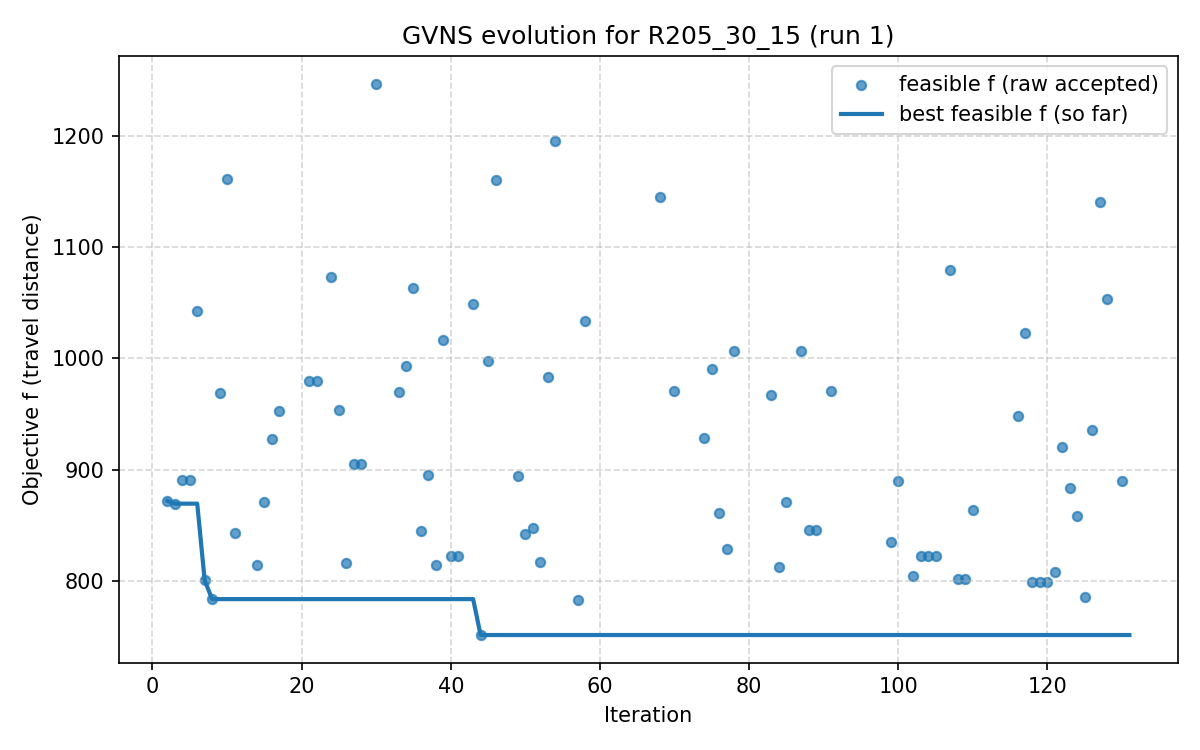

The table this chart was drawn from, first rows:
iter, F, f, PenT, PenH, PenS, elapsed
1, 1897, 1365, 1063, 0.0, 0, 2.384185791015625e-06
2, 872, 872, 0.0, 0.0, 0, 0.7211
3, 869.5, 869.5, 0.0, 0.0, 0, 21.36
4, 890.7, 890.7, 0.0, 0.0, 0, 21.87
5, 890.7, 890.7, 0.0, 0.0, 0, 39.73
6, 1042, 1042, 0.0, 0.0, 0, 40.19
7, 800.6, 800.6, 0.0, 0.0, 0, 40.59
8, 783.7, 783.7, 0.0, 0.0, 0, 52.94
9, 968.5, 968.5, 0.0, 0.0, 0, 65.14
10, 1161, 1161, 0.0, 0.0, 0, 66.74
11, 843.1, 843.1, 0.0, 0.0, 0, 66.98
12, 1108, 880.4, 1185, 0.0, 0, 71.34
13, 971.6, 961.1, 49.49, 0.0, 0, 71.39
14, 814.8, 814.8, 0.0, 0.0, 0, 71.63
15, 870.6, 870.6, 0.0, 0.0, 0, 78.84
16, 927.7, 927.7, 0.0, 0.0, 0, 79.35
17, 952.7, 952.7, 0.0, 0.0, 0, 94.15
18, 840.4, 811.7, 188.1, 0.0, 0, 94.73
19, 1081, 1049, 188.1, 0.0, 0, 100.4
20, 1114, 1082, 173.9, 0.0, 0, 102.5
21, 979.5, 979.5, 0.0, 0.0, 0, 103.9
22, 979.5, 979.5, 0.0, 0.0, 0, 107.9
23, 1312, 1269, 262.8, 0.0, 0, 108.1
24, 1073, 1073, 0.0, 0.0, 0, 108.6
25, 953.5, 953.5, 0.0, 0.0, 0, 109.1
26, 815.9, 815.9, 0.0, 0.0, 0, 121.8
27, 904.8, 904.8, 0.0, 0.0, 0, 143
28, 904.8, 904.8, 0.0, 0.0, 0, 143.7
29, 1143, 1141, 24.28, 0.0, 0, 143.9
30, 1247, 1247, 0.0, 0.0, 0, 144
31, 1135, 1091, 416.8, 0.0, 0, 145.5
32, 1201, 1091, 947.4, 0.0, 0, 148.6
33, 970, 970, 0.0, 0.0, 0, 151.4
34, 993.6, 993.6, 0.0, 0.0, 0, 193.1
35, 1063, 1063, 0.0, 0.0, 0, 219.9
36, 845.3, 845.3, 0.0, 0.0, 0, 220.6
37, 895.4, 895.4, 0.0, 0.0, 0, 240.7
38, 814.8, 814.8, 0.0, 0.0, 0, 240.8
39, 1016, 1016, 0.0, 0.0, 0, 245.6
40, 822.6, 822.6, 0.0, 0.0, 0, 245.8
41, 822.6, 822.6, 0.0, 0.0, 0, 255.3
42, 854.5, 843, 233.6, 0.0, 0, 257.5
43, 1049, 1049, 0.0, 0.0, 0, 261.9
44, 751.5, 751.5, 0.0, 0.0, 0, 263.2
45, 997.8, 997.8, 0.0, 0.0, 0, 315.7
46, 1160, 1160, 0.0, 0.0, 0, 317.3
47, 1545, 1401, 4029, 0.0, 0, 317.7
48, 1224, 1198, 655.4, 0.0, 0, 318
49, 894.3, 894.3, 0.0, 0.0, 0, 320.6
50, 842, 842, 0.0, 0.0, 0, 339.4
51, 847.7, 847.7, 0.0, 0.0, 0, 352.3
52, 817.1, 817.1, 0.0, 0.0, 0, 367.1
53, 983.3, 983.3, 0.0, 0.0, 0, 402.9
54, 1195, 1195, 0.0, 0.0, 0, 404
55, 767, 747, 870.7, 0.0, 0, 405.3
56, 767, 747, 870.7, 0.0, 0, 426.4
57, 782.7, 782.7, 0.0, 0.0, 0, 426.6
58, 1034, 1034, 0.0, 0.0, 0, 442.6
59, 859.2, 851.3, 352.7, 0.0, 0, 444.8
60, 929.4, 920.7, 352.7, 0.0, 0, 466.7
... 71 more rows
